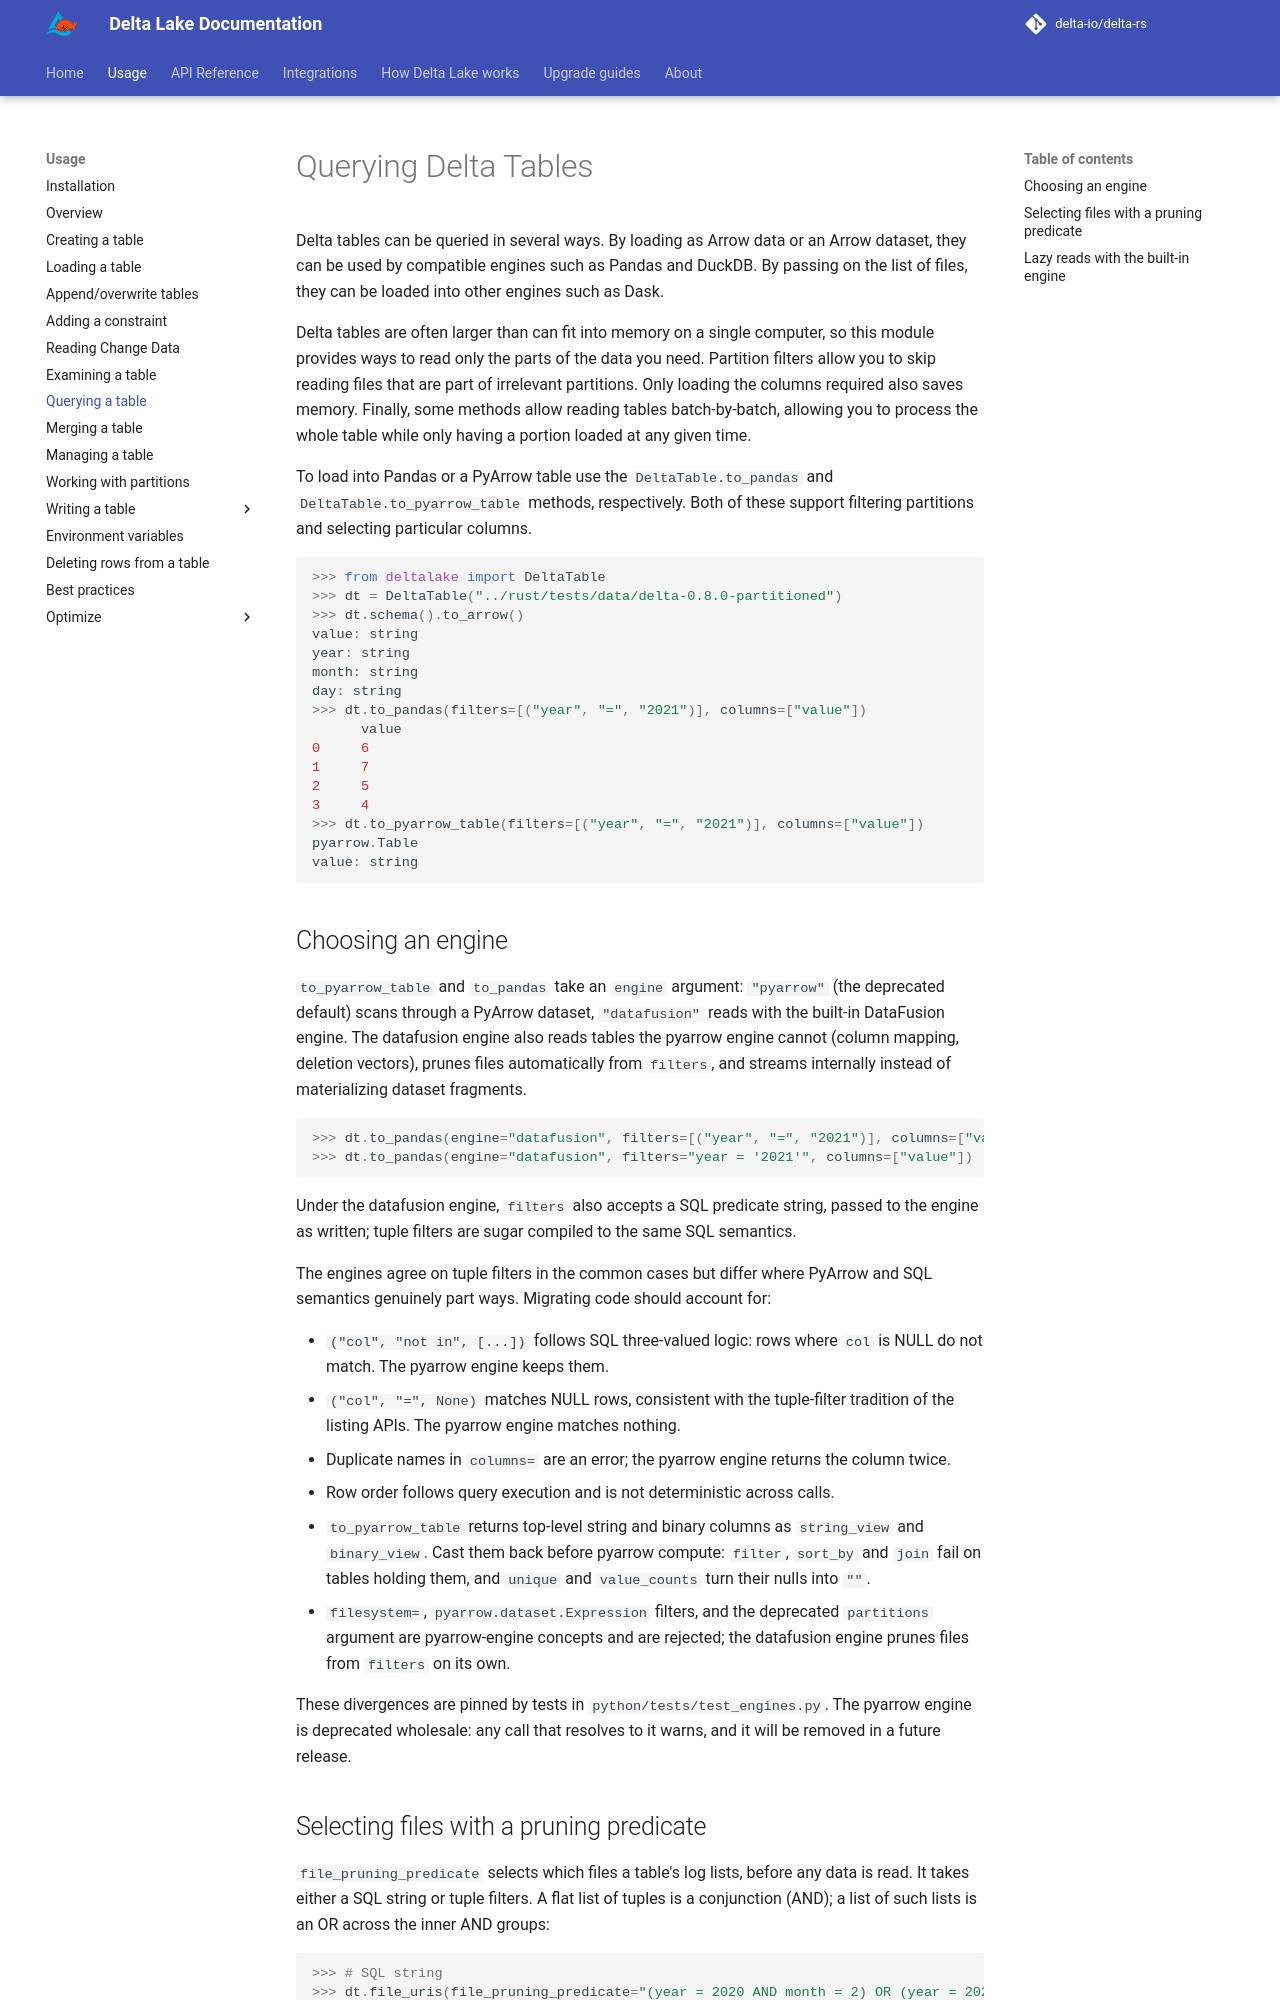

repository: delta-io/delta-rs · page: 1.7.0/usage/querying-delta-tables/index.html · generator: mkdocs

# Querying Delta Tables

Delta tables can be queried in several ways. By loading as Arrow data or
an Arrow dataset, they can be used by compatible engines such as Pandas
and DuckDB. By passing on the list of files, they can be loaded into
other engines such as Dask.

Delta tables are often larger than can fit into memory on a single
computer, so this module provides ways to read only the parts of the
data you need. Partition filters allow you to skip reading files that
are part of irrelevant partitions. Only loading the columns required
also saves memory. Finally, some methods allow reading tables
batch-by-batch, allowing you to process the whole table while only
having a portion loaded at any given time.

To load into Pandas or a PyArrow table use the `DeltaTable.to_pandas` and `DeltaTable.to_pyarrow_table` methods, respectively. Both of these support filtering partitions and selecting particular columns.

``` python
>>> from deltalake import DeltaTable
>>> dt = DeltaTable("../rust/tests/data/delta-0.8.0-partitioned")
>>> dt.schema().to_arrow()
value: string
year: string
month: string
day: string
>>> dt.to_pandas(filters=[("year", "=", "2021")], columns=["value"])
      value
0     6
1     7
2     5
3     4
>>> dt.to_pyarrow_table(filters=[("year", "=", "2021")], columns=["value"])
pyarrow.Table
value: string
```

## Choosing an engine

`to_pyarrow_table` and `to_pandas` take an `engine` argument: `"pyarrow"`
(the deprecated default) scans through a PyArrow dataset, `"datafusion"`
reads with the built-in DataFusion engine. The datafusion engine also reads
tables the pyarrow engine cannot (column mapping, deletion vectors), prunes
files automatically from `filters`, and streams internally instead of
materializing dataset fragments.

``` python
>>> dt.to_pandas(engine="datafusion", filters=[("year", "=", "2021")], columns=["value"])
>>> dt.to_pandas(engine="datafusion", filters="year = '2021'", columns=["value"])
```

Under the datafusion engine, `filters` also accepts a SQL predicate string,
passed to the engine as written; tuple filters are sugar compiled to the same
SQL semantics.

The engines agree on tuple filters in the common cases but differ where
PyArrow and SQL semantics genuinely part ways. Migrating code should account
for:

- `("col", "not in", [...])` follows SQL three-valued logic: rows where
  `col` is NULL do not match. The pyarrow engine keeps them.
- `("col", "=", None)` matches NULL rows, consistent with the tuple-filter
  tradition of the listing APIs. The pyarrow engine matches nothing.
- Duplicate names in `columns=` are an error; the pyarrow engine returns the
  column twice.
- Row order follows query execution and is not deterministic across calls.
- `to_pyarrow_table` returns top-level string and binary columns as
  `string_view` and `binary_view`. Cast them back before pyarrow compute:
  `filter`, `sort_by` and `join` fail on tables holding them, and `unique` and
  `value_counts` turn their nulls into `""`.
- `filesystem=`, `pyarrow.dataset.Expression` filters, and the deprecated
  `partitions` argument are pyarrow-engine concepts and are rejected;
  the datafusion engine prunes files from `filters` on its own.

These divergences are pinned by tests in `python/tests/test_engines.py`. The
pyarrow engine is deprecated wholesale: any call that resolves to it warns,
and it will be removed in a future release.
